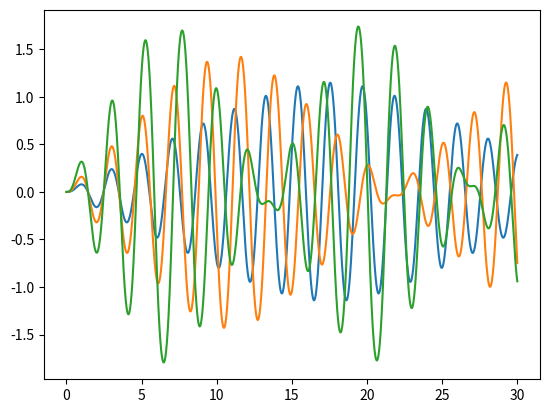

The matplotlib source for this figure:
from math import sin, cos, sqrt, pi
from functools import reduce

import matplotlib.pyplot as plt

A = [0.5, 1, 2]
G = 9.81
OMEGA = sqrt(G)
EPS = 10**(-5)

def getF(a):
    def f(t, fi):
        return -G*sin(fi) + a*sin(OMEGA*t)*cos(fi)
    
    return f

def solution(f, n):
    step = 30/n
    prev_t = t = 0
    prev_z = z = 0
    prev_fi = fi = 0

    result = [(t, fi)]

    for i in range(1, n+1):
        t = prev_t + step

        temp_z = prev_z + step*f(prev_t, prev_fi)
        temp_fi = prev_fi + step*prev_z

        z = prev_z + step*(f(prev_t, prev_fi) + f(t, temp_fi))/2
        fi = prev_fi + step*(prev_z + temp_z)/2

        prev_t = t
        prev_z = z
        prev_fi = fi
        result.append((t, fi))
    
    return result


for a in A:
    result = []
    f = getF(a)
    n = 2

    while(True):
        fi1 = solution(f, n)
        fi2 = solution(f, 2*n)

        """
            x = sin(fi)
            Если мы промахивается на 1 градус, то смещение по x = sin(1deg)
            1 rad = 180/pi grad
            Мы знаем погрешность fi = alpha rad, тогда погрешность x = sin(180*a/pi)
        """
        alpha = abs(fi1[-1][1] - fi2[-1][1])/3

        if abs(sin(180*alpha/pi)) < 0.01:
            result = (fi2)
            break

        n = 2*n
    

    x, y = [], []
    for point in result:
        x.append(point[0])
        y.append(point[1])

    plt.plot(x, y)
    print (
        f'A = {a}\n'
        f'|Fi_max| = {reduce(lambda acc, val: abs(val) if abs(val) > acc else acc, y, abs(y[0])):5.2f}'
    )
    plt.show()
